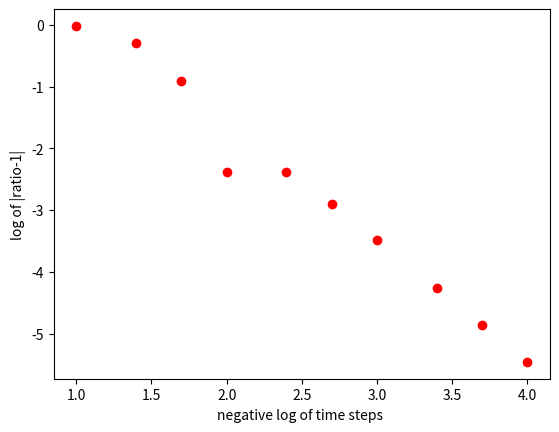

Recreate this plot in Python.
from math import log
import matplotlib.pyplot as plt


#xlist = [0.1, 0.07, 0.03, 0.01, 0.007, 0.003, 0.001, 0.0007, 0.0003, 0.0001]
x_list = [0.1, 0.04, 0.02, 0.01, 0.004, 0.002, 0.001, 0.0004, 0.0002, 0.0001]
#ylist = [1.9628720274749862, 0.8210484760414204, 0.7044713239319443, 1.00420970409681, 0.9943519712259054, 1.00042437011137, 1.0003313606236395, 1.0000661062695848, 1.0000098288220713, 1.0000034656271268]
y_list = [1.9628720274749862, 0.49905207794877127, 0.8762215772023585, 1.00420970409681, 1.0041638199498022, 1.0012317378226068, 1.0003313606236395, 1.0000551300106866, 1.000013903900782, 1.0000034656271268]
xnewlist = []
ynewlist = []
for i in x_list:
    i = -log(i, 10)
    xnewlist.append(i)
#print (xnewlist)
for i in y_list:
    i = log(abs(i-1.0), 10)
    ynewlist.append(i)
#print (ynewlist)
plt.plot(xnewlist, ynewlist, "ro")
plt.ylabel("log of |ratio-1|")
plt.xlabel("negative log of time steps ")
plt.savefig("different_time_step.png", dpi = 300)
plt.show()